Run: headless pygame with SDL's dummy video driver; simulated clock (each Clock.tick advances the game by its frame time, no real sleeping); random seed 0; keys injected as events and as key.get_pressed() state; no mouse input.
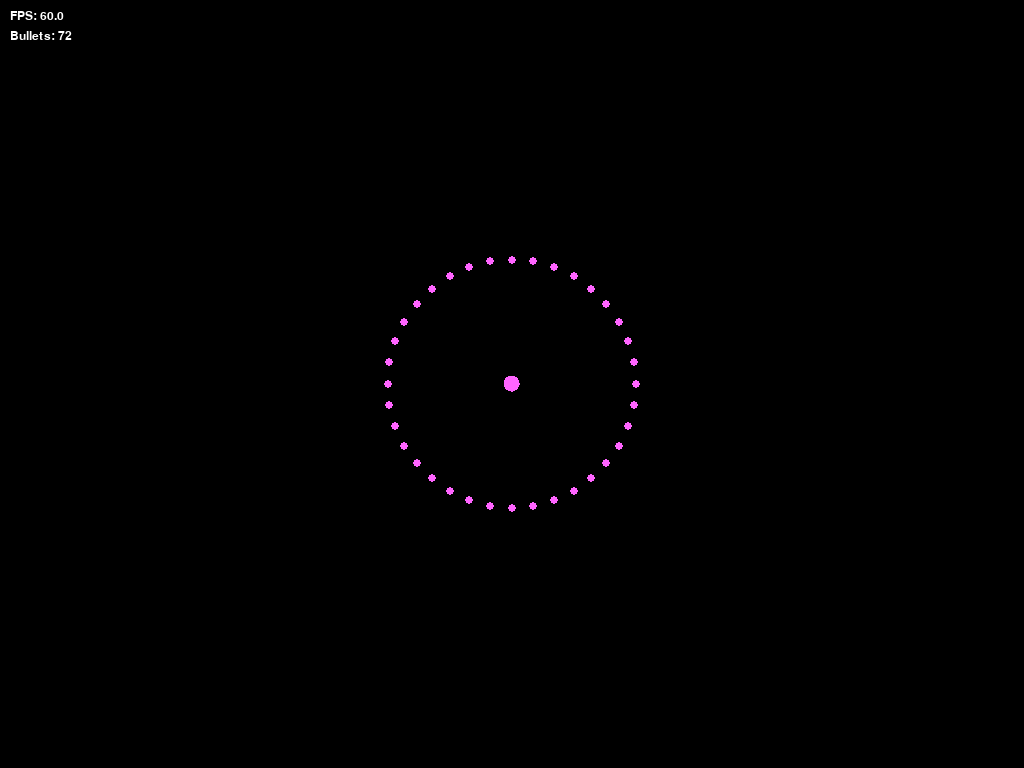
Frame 1 of 4 · flips 1–60 · no input
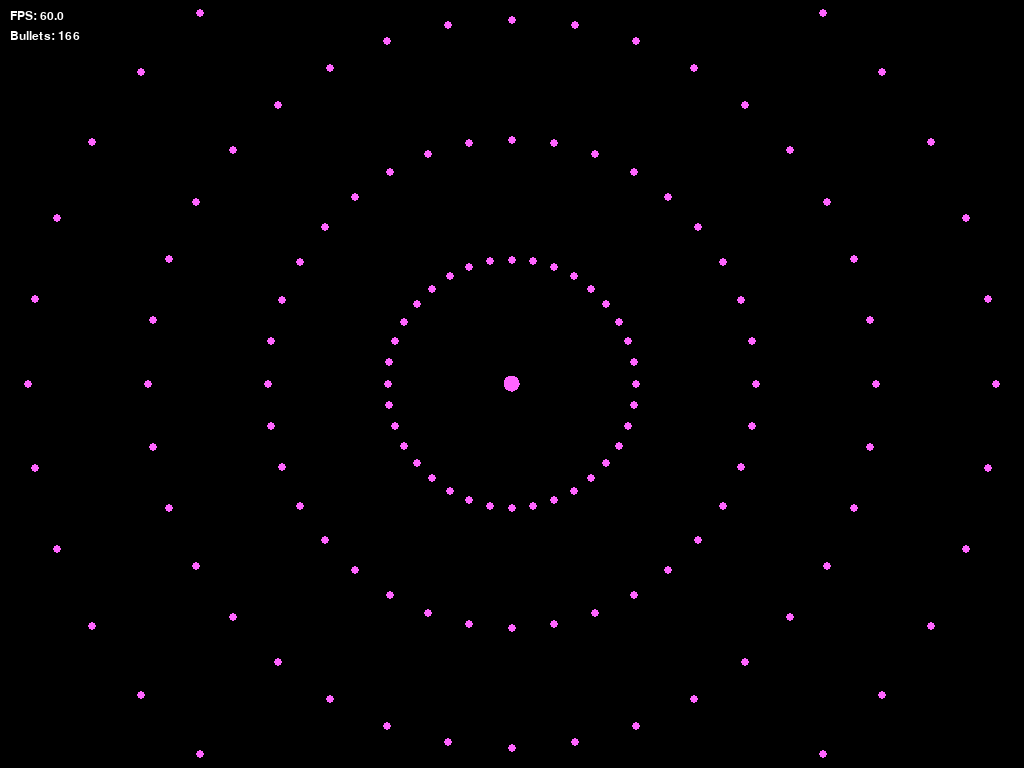
Frame 2 of 4 · flips 61–180 · tapped SPACE, RETURN · held RIGHT (→), D
Frame 3 of 4 · flips 181–300 · held DOWN (↓), S · screen unchanged from frame 2, image omitted
Frame 4 of 4 · flips 301–420 · held LEFT (←), A, UP (↑), W · screen unchanged from frame 3, image omitted

The pygame program that drew these frames:

import pygame
import math

# ----------------------------
# Constants & Initialization
# ----------------------------
pygame.init()
WIDTH, HEIGHT = 1024, 768
SCREEN       = pygame.display.set_mode((WIDTH, HEIGHT))
CLOCK        = pygame.time.Clock()
FPS_TARGET   = 60

# Font for counters
FONT         = pygame.font.SysFont("Arial", 18)

CENTER       = (WIDTH // 2, HEIGHT // 2)

# Bullet settings
BULLET_RADIUS      = 4
BULLET_COLOR       = (255, 100, 255)
STRAIGHT_SPEED     = 4
ORBIT_EXPAND_SPEED = 2
BASE_ROT_SPEED     = math.radians(10) / FPS_TARGET  # 10° per second

# Sinusoidal movement settings
SINE_AMPLITUDE     = 6
SINE_FREQUENCY     = 0.15

# Screen-edge radius for full diagonal line
EDGE_RADIUS        = math.hypot(WIDTH, HEIGHT) / 2



# Emission settings
EMISSION_INTERVAL = 30  # frames between spawns
ORBIT_CYCLE_LIMIT = 5   # orbiting emissions before fly-out

# Precompute screen-corner radius for line emitter
EDGE_RADIUS = math.hypot(WIDTH/2, HEIGHT/2)


# ----------------------------
# Bullet Classes
# ----------------------------
class Bullet:
    def __init__(self, x, y, vx, vy):
        self.x, self.y = x, y
        self.vx, self.vy = vx, vy

    def update(self):
        self.x += self.vx
        self.y += self.vy

    def draw(self, surface):
        pygame.draw.circle(surface, BULLET_COLOR,
                           (int(self.x), int(self.y)), BULLET_RADIUS)


class OrbitingBullet(Bullet):
    def __init__(self, angle, target_radius):
        super().__init__(*CENTER, 0, 0)
        self.angle = angle
        self.radius = 0
        self.target_radius = target_radius
        self.flying_out = False

    def update(self):
        if not self.flying_out:
            if self.radius < self.target_radius:
                self.radius += ORBIT_EXPAND_SPEED
            else:
                self.angle += BASE_ROT_SPEED
            self.x = CENTER[0] + self.radius * math.cos(self.angle)
            self.y = CENTER[1] + self.radius * math.sin(self.angle)
        else:
            super().update()

    def fly_out(self):
        if not self.flying_out:
            self.flying_out = True
            self.vx = STRAIGHT_SPEED * math.cos(self.angle)
            self.vy = STRAIGHT_SPEED * math.sin(self.angle)


class SinusoidalBullet(Bullet):
    def __init__(self, angle, speed, amplitude, frequency):
        vx = speed * math.cos(angle)
        vy = speed * math.sin(angle)
        super().__init__(*CENTER, vx, vy)
        self.perp_x = -math.sin(angle)
        self.perp_y = math.cos(angle)
        self.amplitude = amplitude
        self.frequency = frequency
        self.frame = 0

    def update(self):
        # radial movement
        self.x += self.vx
        self.y += self.vy
        # sine‐wave offset
        self.frame += 1
        offset = self.amplitude * math.sin(self.frame * self.frequency)
        self.x += self.perp_x * offset
        self.y += self.perp_y * offset


class RotatingLineBullet:
    def __init__(self, radius, angle, speed):
        self.radius = radius
        self.angle = angle
        self.speed = speed
        self.x = CENTER[0] + radius * math.cos(angle)
        self.y = CENTER[1] + radius * math.sin(angle)

    def update(self):
        self.angle += self.speed
        self.x = CENTER[0] + self.radius * math.cos(self.angle)
        self.y = CENTER[1] + self.radius * math.sin(self.angle)

    def draw(self, surface):
        pygame.draw.circle(surface, BULLET_COLOR,
                           (int(self.x), int(self.y)), BULLET_RADIUS)
        
class CurvedBullet:
    """
    Moves along a quadratic Bézier curve defined by p0→p1→p2.
    Disappears when t >= 1.
    """
    def __init__(self, p0, p1, p2, travel_frames):
        self.p0 = p0
        self.p1 = p1
        self.p2 = p2
        self.travel_frames = travel_frames
        self.frame = 0
        self.x, self.y = p0

    def update(self):
        # Advance t from 0 to 1 over travel_frames
        self.frame += 1
        t = min(self.frame / self.travel_frames, 1.0)
        inv = 1 - t

        # Quadratic Bézier formula
        self.x = inv*inv*self.p0[0] + 2*inv*t*self.p1[0] + t*t*self.p2[0]
        self.y = inv*inv*self.p0[1] + 2*inv*t*self.p1[1] + t*t*self.p2[1]

    def draw(self, surf):
        pygame.draw.circle(surf, BULLET_COLOR, (int(self.x), int(self.y)), BULLET_RADIUS)


# ----------------------------
# Emitter Base & Subclasses
# ----------------------------
class Emitter:
    def __init__(self):
        self.bullets = []
        self.spawn_timer = 0

    def update(self):
        # spawn on interval
        self.spawn_timer += 1
        if self.spawn_timer >= EMISSION_INTERVAL:
            self.spawn()
            self.spawn_timer = 0

        # update and cull
        new_bullets = []
        for b in self.bullets:
            b.update()
            if 0 <= b.x <= WIDTH and 0 <= b.y <= HEIGHT:
                new_bullets.append(b)
        self.bullets = new_bullets

    def draw(self, surface):
        for b in self.bullets:
            b.draw(surface)

    def spawn(self):
        raise NotImplementedError


class RadialEmitter(Emitter):
    def __init__(self, count=36):
        super().__init__()
        self.count = count

    def spawn(self):
        for i in range(self.count):
            angle = 2 * math.pi * i / self.count
            vx = STRAIGHT_SPEED * math.cos(angle)
            vy = STRAIGHT_SPEED * math.sin(angle)
            self.bullets.append(Bullet(*CENTER, vx, vy))


class OrbitingEmitter(Emitter):
    def __init__(self, count=36, target_radius=100, cycle_limit=ORBIT_CYCLE_LIMIT):
        super().__init__()
        self.count = count
        self.target_radius = target_radius
        self.cycle_limit = cycle_limit
        self.emission_count = 0

    def spawn(self):
        for i in range(self.count):
            angle = 2 * math.pi * i / self.count
            self.bullets.append(OrbitingBullet(angle, self.target_radius))
        self.emission_count += 1
        if self.emission_count >= self.cycle_limit:
            for b in self.bullets:
                if isinstance(b, OrbitingBullet) and not b.flying_out:
                    b.fly_out()
            self.emission_count = 0


class SineEmitter(Emitter):
    def __init__(self, count=36, amplitude=SINE_AMPLITUDE, frequency=SINE_FREQUENCY):
        super().__init__()
        self.count = count
        self.amplitude = amplitude
        self.frequency = frequency

    def spawn(self):
        for i in range(self.count):
            angle = 2 * math.pi * i / self.count
            self.bullets.append(SinusoidalBullet(angle,
                                                 STRAIGHT_SPEED,
                                                 self.amplitude,
                                                 self.frequency))


class RotatingLineEmitter(Emitter):
    """
    Emits 2×count bullets along a diameter that rotates through
    the screen’s diagonal. Clears old bullets each spawn so
    the count stays constant.
    """
    def __init__(self, count=36, radius=EDGE_RADIUS, speed_mul=3):
        super().__init__()
        self.count      = count * 2
        self.radius     = radius
        self.speed      = BASE_ROT_SPEED * speed_mul
        self.line_angle = 0

    def update(self):
        # spin the line each frame
        self.line_angle += self.speed
        super().update()

    def spawn(self):
        # remove last frame's bullets before emitting new ones
        self.bullets.clear()
        for i in range(self.count):
            t = -1 + (2 * i) / (self.count - 1)
            r = abs(t) * self.radius
            angle = self.line_angle + (0 if t >= 0 else math.pi)
            self.bullets.append(RotatingLineBullet(r, angle, self.speed))
            
class CurveEmitter(Emitter):
    """
    Emits `count` bullets along Bézier curves fanning out from CENTER.
    Each bullet arcs via a control point offset by ctrl_angle_offset.
    """
    def __init__(self, count=24, radius=300, travel_frames=60, ctrl_angle_offset=math.pi/4):
        super().__init__()
        self.count = count
        self.radius = radius
        self.travel_frames = travel_frames
        self.ctrl_offset = ctrl_angle_offset

    def spawn(self):
        for i in range(self.count):
            # evenly spaced final-angle
            angle = 2 * math.pi * i / self.count

            # p0 = center
            p0 = CENTER

            # p2 = point on circle at `angle`
            p2 = (CENTER[0] + self.radius * math.cos(angle),
                  CENTER[1] + self.radius * math.sin(angle))

            # p1 = midpoint bent by ctrl_offset
            mid_radius = self.radius * 0.5
            ctrl_angle = angle + self.ctrl_offset
            p1 = (CENTER[0] + mid_radius * math.cos(ctrl_angle),
                  CENTER[1] + mid_radius * math.sin(ctrl_angle))

            self.bullets.append(CurvedBullet(p0, p1, p2, self.travel_frames))


# ----------------------------
# Emitter Manager
# ----------------------------
class EmitterManager:
    def __init__(self):
        self.emitters = {}
        self.active = {}

    def add(self, name, emitter, initially_active=False):
        self.emitters[name] = emitter
        self.active[name] = initially_active

    def set_active(self, name):
        for n in self.active:
            self.active[n] = (n == name)

    def update(self):
        for name, e in self.emitters.items():
            if self.active[name]:
                e.update()

    def draw(self, surface):
        for name, e in self.emitters.items():
            if self.active[name]:
                e.draw(surface)
                
    def toggle(self, name):
        if name in self.active:
            self.active[name] = not self.active[name]




# ----------------------------
# Main Game Loop
# ----------------------------
def main():
    manager = EmitterManager()
    manager.add("straight", RadialEmitter(),   initially_active=True)
    manager.add("orbiting", OrbitingEmitter(), initially_active=False)
    manager.add("sine",     SineEmitter(),     initially_active=False)
    manager.add("line",     RotatingLineEmitter(), initially_active=False)
    manager.add("curve", CurveEmitter(count=12, radius=800, travel_frames=90), initially_active=False)

    running = True
    while running:
        CLOCK.tick(FPS_TARGET)
        SCREEN.fill((0, 0, 0))

        # Event handling
        for event in pygame.event.get():
            if event.type == pygame.QUIT:
                 running = False
            elif event.type == pygame.KEYDOWN:
                 if event.key == pygame.K_1:
                     manager.toggle("straight")
                 elif event.key == pygame.K_2:
                     manager.toggle("orbiting")
                 elif event.key == pygame.K_3:
                     manager.toggle("sine")
                 elif event.key == pygame.K_4:
                     manager.toggle("line")
                 elif event.key == pygame.K_5:
                     manager.toggle("curve")

        # Update & draw
        manager.update()
        manager.draw(SCREEN)

        # Render FPS
        fps_text = FONT.render(f"FPS: {CLOCK.get_fps():.1f}", True, (255, 255, 255))
        SCREEN.blit(fps_text, (10, 10))

        # Render accurate bullet count
        bullet_count = sum(
            len(manager.emitters[name].bullets)
            for name, active in manager.active.items()
            if active
        )
        bullet_text = FONT.render(f"Bullets: {bullet_count}", True, (255, 255, 255))
        SCREEN.blit(bullet_text, (10, 30))

        pygame.display.flip()

    pygame.quit()


if __name__ == "__main__":
    main()
